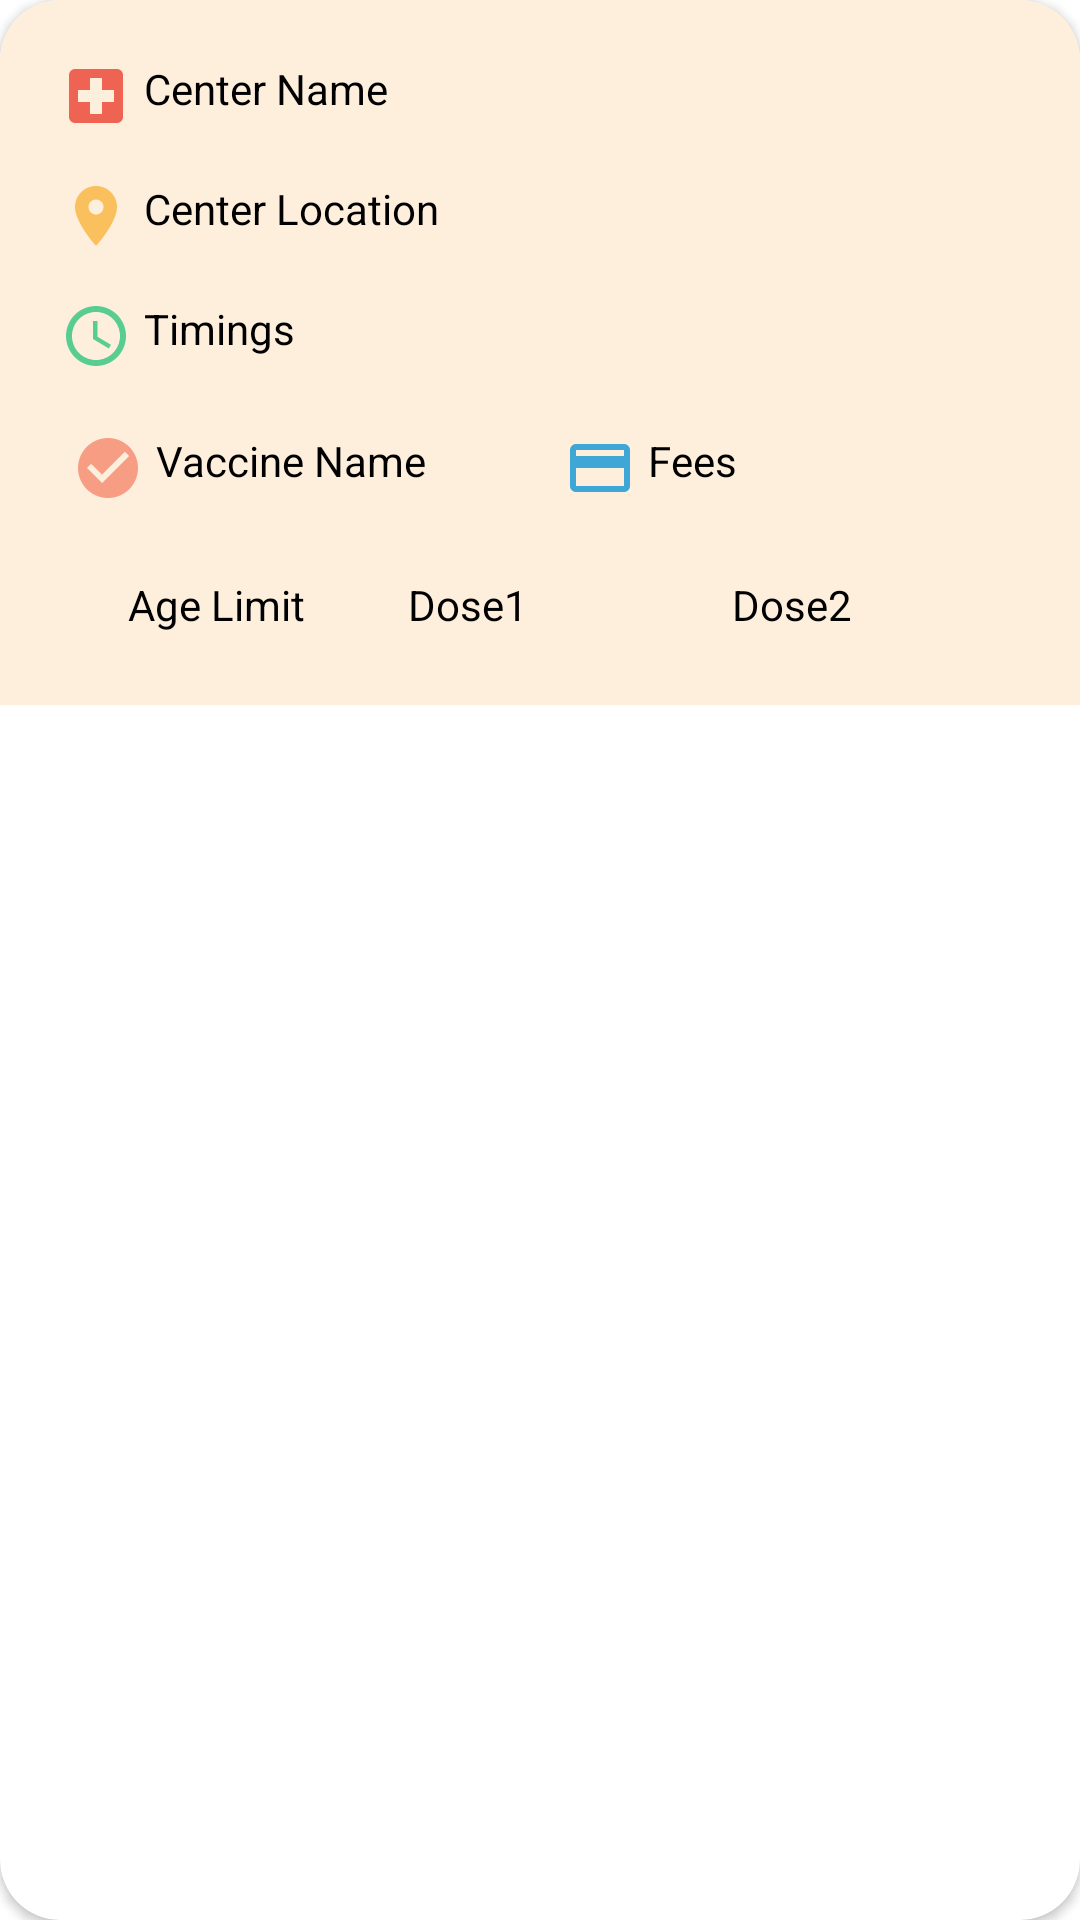

Write the Android layout XML for this screen, with the resource values it uses.
<!-- AndroidManifest.xml: application theme Theme.VaccineTracker -->
<!-- res/layout/center_rv_item.xml -->
<?xml version="1.0" encoding="utf-8"?>
<androidx.cardview.widget.CardView xmlns:android="http://schemas.android.com/apk/res/android"
    xmlns:tools="http://schemas.android.com/tools"
    android:layout_width="match_parent"
    android:layout_height="wrap_content"
    xmlns:app="http://schemas.android.com/apk/res-auto"
    android:layout_margin="8dp"
    app:cardCornerRadius="20dp"
    android:clipToPadding="true">

    <RelativeLayout
        android:layout_width="match_parent"
        android:layout_height="wrap_content"
        android:background="@color/ghost_white"
        android:padding="12dp"
        >
        <TextView
            android:id="@+id/center_name"
            android:layout_width="match_parent"
            android:layout_height="wrap_content"
            android:text="Center Name"
            android:padding="4dp"
            android:textColor="@color/black"
            android:layout_margin="4dp"
            android:drawableLeft="@drawable/ic_hospital"
            android:drawablePadding="4dp"
            />
        <TextView
            android:id="@+id/Location"
            android:layout_width="match_parent"
            android:layout_height="wrap_content"
            android:text="Center Location"
            android:padding="4dp"
            android:textColor="@color/black"
            android:layout_margin="4dp"
            android:layout_below="@id/center_name"
            android:drawableLeft="@drawable/ic_location"
            android:drawablePadding="4dp"
            />

        <TextView
            android:id="@+id/Timings"
            android:layout_width="match_parent"
            android:layout_height="wrap_content"
            android:text="Timings"
            android:padding="4dp"
            android:textColor="@color/black"
            android:layout_margin="4dp"
            android:layout_below="@id/Location"
            android:drawableLeft="@drawable/ic_timings"
            android:drawablePadding="4dp"
            />
        <LinearLayout
            android:layout_width="match_parent"
            android:layout_height="wrap_content"
            android:weightSum="2"
            android:orientation="horizontal"
            android:layout_margin="4dp"
            android:layout_below="@id/Timings"
            android:id="@+id/llVaccine"
            >
        <TextView
            android:id="@+id/Vaccine"
            android:layout_width="0dp"
            android:layout_height="wrap_content"
            android:layout_weight="1"
            android:text="Vaccine Name"
            android:padding="4dp"
            android:textColor="@color/black"
            android:layout_margin="4dp"
            android:drawableLeft="@drawable/ic_vaccine"
            android:drawablePadding="4dp"
            />
        <TextView
            android:id="@+id/vaccineFees"
            android:layout_width="0dp"
            android:layout_height="wrap_content"
            android:layout_weight="1"
            android:text="Fees"
            android:textAlignment="textStart"
            android:padding="4dp"
            android:textColor="@color/black"
            android:layout_margin="4dp"
            android:drawablePadding="4dp"
            android:drawableStart="@drawable/ic_fees"
            />
        </LinearLayout>

        <LinearLayout
            android:layout_width="match_parent"
            android:layout_height="wrap_content"
            android:layout_margin="4dp"
            android:orientation="horizontal"
            android:weightSum="2"
            android:layout_below="@id/llVaccine"
            >
        <TextView
            android:layout_width="0dp"
            android:layout_height="wrap_content"
            android:layout_weight="1"
            android:text="Age Limit"
            android:textAlignment="center"
            android:layout_gravity="center"
            android:layout_margin="4dp"
            android:padding="4dp"
            android:id="@+id/tvagelimit"
            android:textColor="@color/black"
            />
        <LinearLayout
            android:layout_width="wrap_content"
            android:layout_height="wrap_content"
            android:layout_weight="1"
            android:weightSum="2">
            <TextView
                android:layout_width="0dp"
                android:layout_height="wrap_content"
                android:layout_weight="1"
                android:text="Dose1"
                android:textAlignment="textStart"
                android:textColor="@color/black"
                android:layout_margin="4dp"
                android:padding="4dp"
                android:id="@+id/tvSlots1" />

        <TextView
           android:layout_width="0dp"
           android:layout_height="wrap_content"
           android:layout_weight="1"
            android:text="Dose2"
            android:textAlignment="textStart"
            android:textColor="@color/black"
            android:layout_margin="4dp"
            android:padding="4dp"
            android:id="@+id/tvSlots2" />

        </LinearLayout>

        </LinearLayout>


    </RelativeLayout>
</androidx.cardview.widget.CardView>
<!-- resources referenced by this layout -->
<resources>
  <color name="black">#FF000000</color>
  <color name="ghost_white">#FEEFDD</color>
  <!-- drawable ic_fees (drawable) -->
  <vector android:height="24dp" android:tint="#3FA7D6"
      android:viewportHeight="24" android:viewportWidth="24"
      android:width="24dp" xmlns:android="http://schemas.android.com/apk/res/android">
      <path android:fillColor="@android:color/white" android:pathData="M20,4L4,4c-1.11,0 -1.99,0.89 -1.99,2L2,18c0,1.11 0.89,2 2,2h16c1.11,0 2,-0.89 2,-2L22,6c0,-1.11 -0.89,-2 -2,-2zM20,18L4,18v-6h16v6zM20,8L4,8L4,6h16v2z"/>
  </vector>
  <!-- drawable ic_hospital (drawable) -->
  <vector android:height="24dp" android:tint="#EE6352"
      android:viewportHeight="24" android:viewportWidth="24"
      android:width="24dp" xmlns:android="http://schemas.android.com/apk/res/android">
      <path android:fillColor="@android:color/white" android:pathData="M19,3L5,3c-1.1,0 -1.99,0.9 -1.99,2L3,19c0,1.1 0.9,2 2,2h14c1.1,0 2,-0.9 2,-2L21,5c0,-1.1 -0.9,-2 -2,-2zM18,14h-4v4h-4v-4L6,14v-4h4L10,6h4v4h4v4z"/>
  </vector>
  <!-- drawable ic_location (drawable) -->
  <vector android:height="24dp" android:tint="#FAC05E"
      android:viewportHeight="24" android:viewportWidth="24"
      android:width="24dp" xmlns:android="http://schemas.android.com/apk/res/android">
      <path android:fillColor="@android:color/white" android:pathData="M12,2C8.13,2 5,5.13 5,9c0,5.25 7,13 7,13s7,-7.75 7,-13c0,-3.87 -3.13,-7 -7,-7zM12,11.5c-1.38,0 -2.5,-1.12 -2.5,-2.5s1.12,-2.5 2.5,-2.5 2.5,1.12 2.5,2.5 -1.12,2.5 -2.5,2.5z"/>
  </vector>
  <!-- drawable ic_timings (drawable) -->
  <vector android:height="24dp" android:tint="#59CD90"
      android:viewportHeight="24" android:viewportWidth="24"
      android:width="24dp" xmlns:android="http://schemas.android.com/apk/res/android">
      <path android:fillColor="@android:color/white" android:pathData="M11.99,2C6.47,2 2,6.48 2,12s4.47,10 9.99,10C17.52,22 22,17.52 22,12S17.52,2 11.99,2zM12,20c-4.42,0 -8,-3.58 -8,-8s3.58,-8 8,-8 8,3.58 8,8 -3.58,8 -8,8z"/>
      <path android:fillColor="@android:color/white" android:pathData="M12.5,7H11v6l5.25,3.15 0.75,-1.23 -4.5,-2.67z"/>
  </vector>
  <!-- drawable ic_vaccine (drawable) -->
  <vector android:height="24dp" android:tint="#F79D84"
      android:viewportHeight="24" android:viewportWidth="24"
      android:width="24dp" xmlns:android="http://schemas.android.com/apk/res/android">
      <path android:fillColor="@android:color/white" android:pathData="M12,2C6.48,2 2,6.48 2,12s4.48,10 10,10 10,-4.48 10,-10S17.52,2 12,2zM10,17l-5,-5 1.41,-1.41L10,14.17l7.59,-7.59L19,8l-9,9z"/>
  </vector>
  <style name="Theme.VaccineTracker" parent="Theme.MaterialComponents.DayNight.NoActionBar">
          
          <item name="colorPrimary">@color/blue_2</item>
          <item name="colorPrimaryVariant">@color/blue_2</item>
          <item name="colorOnPrimary">@color/white</item>
          
          <item name="colorSecondary">@color/teal_200</item>
          <item name="colorSecondaryVariant">@color/teal_700</item>
          <item name="colorOnSecondary">@color/black</item>
          
          <item name="android:statusBarColor" tools:targetApi="l">?attr/colorPrimaryVariant</item>
          
      </style>
  <color name="blue_2">#2274A5</color>
  <color name="white">#FFFFFFFF</color>
  <color name="teal_200">#FF03DAC5</color>
  <color name="teal_700">#FF018786</color>
</resources>
